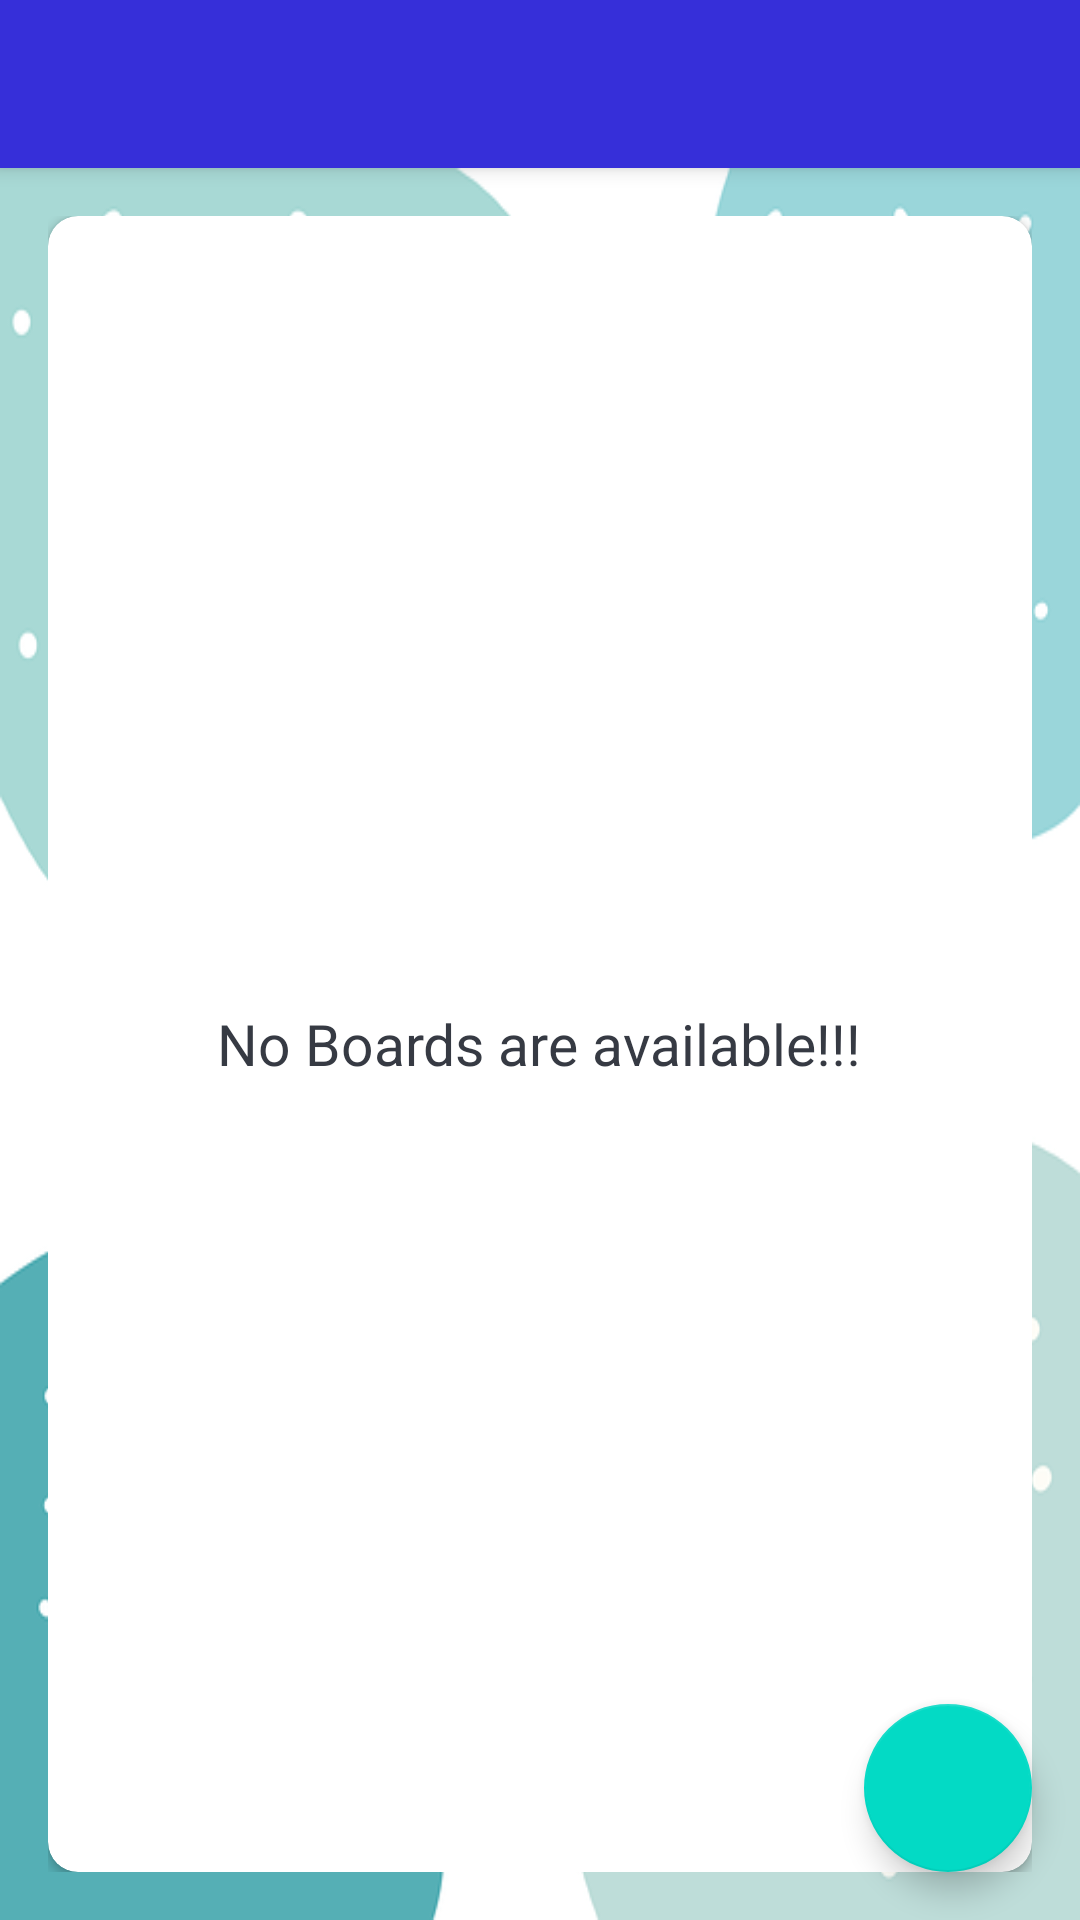

Here is an Android app screen rendered from its layout file. Give the layout XML and the strings, colors and styles it references.
<!-- AndroidManifest.xml: application theme Theme.ProjeManage -->
<!-- res/layout/app_bar_main.xml -->
<?xml version="1.0" encoding="utf-8"?>
<androidx.coordinatorlayout.widget.CoordinatorLayout xmlns:android="http://schemas.android.com/apk/res/android"
    android:layout_width="match_parent"
    android:layout_height="match_parent"
    xmlns:app="http://schemas.android.com/apk/res-auto">

    <com.google.android.material.appbar.AppBarLayout
        android:layout_width="match_parent"
        android:layout_height="wrap_content"
        android:theme="@style/AppTheme.AppBarOverlay">

        <androidx.appcompat.widget.Toolbar
            android:id="@+id/toolbar_main_activity"
            android:layout_width="match_parent"
            android:layout_height="?attr/actionBarSize"
            android:background="@color/dark_blue"
            app:popupTheme="@style/AppTheme.PopupOverlay">

        </androidx.appcompat.widget.Toolbar>

    </com.google.android.material.appbar.AppBarLayout>

    <include layout="@layout/main_content"/>

    <com.google.android.material.floatingactionbutton.FloatingActionButton
        android:id="@+id/fab_create_board"
        android:layout_width="wrap_content"
        android:layout_height="wrap_content"
        android:layout_gravity="end|bottom"
        android:layout_marginEnd="16dp"
        android:layout_marginBottom="16dp"
        android:src="@drawable/ic_vector_add_24dp"
        app:fabSize="normal"
        android:contentDescription="@string/fab_create_board" />

</androidx.coordinatorlayout.widget.CoordinatorLayout>
<!-- res/layout/main_content.xml (included above) -->
<?xml version="1.0" encoding="utf-8"?>
<LinearLayout xmlns:android="http://schemas.android.com/apk/res/android"
    xmlns:app="http://schemas.android.com/apk/res-auto"
    xmlns:tools="http://schemas.android.com/tools"
    android:layout_width="match_parent"
    android:layout_height="match_parent"
    android:orientation="vertical"
    android:background="@drawable/ic_background"
    android:gravity="center"
    android:padding="@dimen/main_screen_content_padding"
    app:layout_behavior="@string/appbar_scrolling_view_behavior"
    tools:context=".activities.MainActivity">

    <androidx.cardview.widget.CardView
        android:layout_width="match_parent"
        android:layout_height="match_parent"
        android:background="@android:color/white"
        android:elevation="@dimen/card_view_elevation"
        app:cardCornerRadius="@dimen/card_view_corner_radius">

    <androidx.recyclerview.widget.RecyclerView
        android:id="@+id/rv_boards_list"
        android:layout_width="match_parent"
        android:layout_height="match_parent"
        android:visibility="gone"/>

    <TextView
        android:id="@+id/no_boards_available"
        android:layout_width="wrap_content"
        android:layout_height="wrap_content"
        android:layout_gravity="center"
        android:text="@string/no_boards_are_available"
        android:textSize="@dimen/no_boards_available_text_size"
        android:textColor="@color/primary_text_color"
        android:visibility="visible"/>

    </androidx.cardview.widget.CardView>

</LinearLayout>
<!-- resources referenced by this layout -->
<resources>
  <color name="dark_blue">#362FD9</color>
  <color name="primary_text_color">#363A43</color>
  <dimen name="card_view_corner_radius">10dp</dimen>
  <dimen name="card_view_elevation">10dp</dimen>
  <dimen name="main_screen_content_padding">16dp</dimen>
  <dimen name="no_boards_available_text_size">19sp</dimen>
  <!-- drawable ic_background: png bitmap (drawable, 52619 bytes) -->
  <string name="fab_create_board">Fab Create Board</string>
  <string name="no_boards_are_available">No Boards are available!!!</string>
  <style name="AppTheme.AppBarOverlay" parent="ThemeOverlay.AppCompat.Dark.ActionBar" />
  <style name="AppTheme.PopupOverlay" parent="ThemeOverlay.AppCompat.Light" />
  <style name="Theme.ProjeManage" parent="Theme.MaterialComponents.DayNight.DarkActionBar">
          
          <item name="colorPrimary">@color/purple_500</item>
          <item name="colorPrimaryVariant">@color/purple_700</item>
          <item name="colorOnPrimary">@color/white</item>
          
          <item name="colorSecondary">@color/teal_200</item>
          <item name="colorSecondaryVariant">@color/teal_700</item>
          <item name="colorOnSecondary">@color/black</item>
          
          <item name="android:statusBarColor">@color/dull_blue</item>
          
      </style>
  <color name="purple_500">#FF6200EE</color>
  <color name="purple_700">#FF3700B3</color>
  <color name="white">#FFFFFFFF</color>
  <color name="teal_200">#FF03DAC5</color>
  <color name="teal_700">#FF018786</color>
  <color name="black">#FF000000</color>
  <color name="dull_blue">#3C84AB</color>
</resources>
